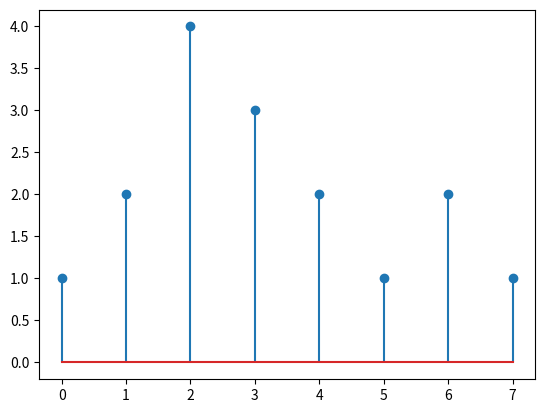
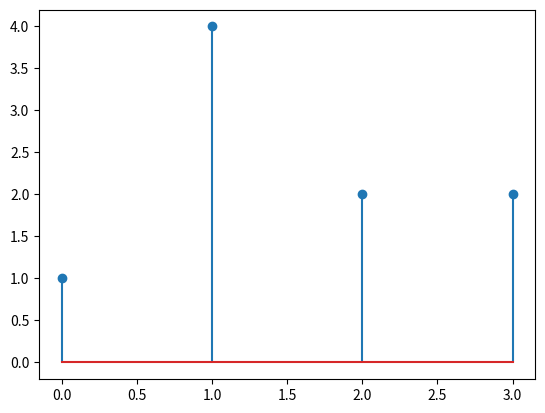
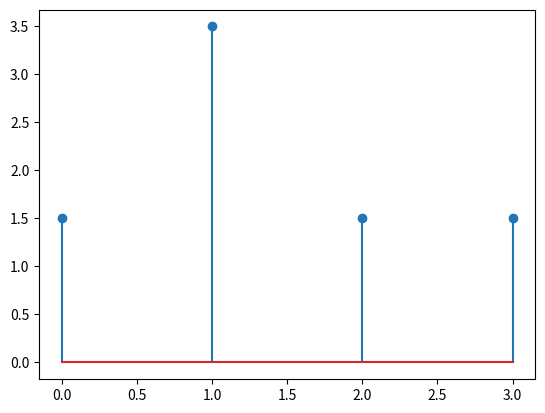

The script that saved these images, in order:
import numpy as np
import matplotlib.pyplot as plt

def downsampling( x, method = 1 ):
	N = int( len( x ) / 2 ) 
	y = np.zeros( N )
	
	if method == 1:				# Decimation 
		for n in range( N ):
			y[n] = x[2*n]
	else:						# Average
		for n in range( N ):
			y[n] = ( x[2*n] + x[2*n+1] ) / 2	
			
	return y
		
def main( ):
	x = np.array( [ 1, 2, 4, 3, 2, 1, 2, 1 ] )
	y1 = downsampling( x, 1 )
	y2 = downsampling( x, 2 )
	
	plt.figure( 1 )
	plt.stem( x )
	
	plt.figure( 2 )
	plt.stem( y1 )
	
	plt.figure( 3 )
	plt.stem( y2 )
	
	plt.show()

main( )	